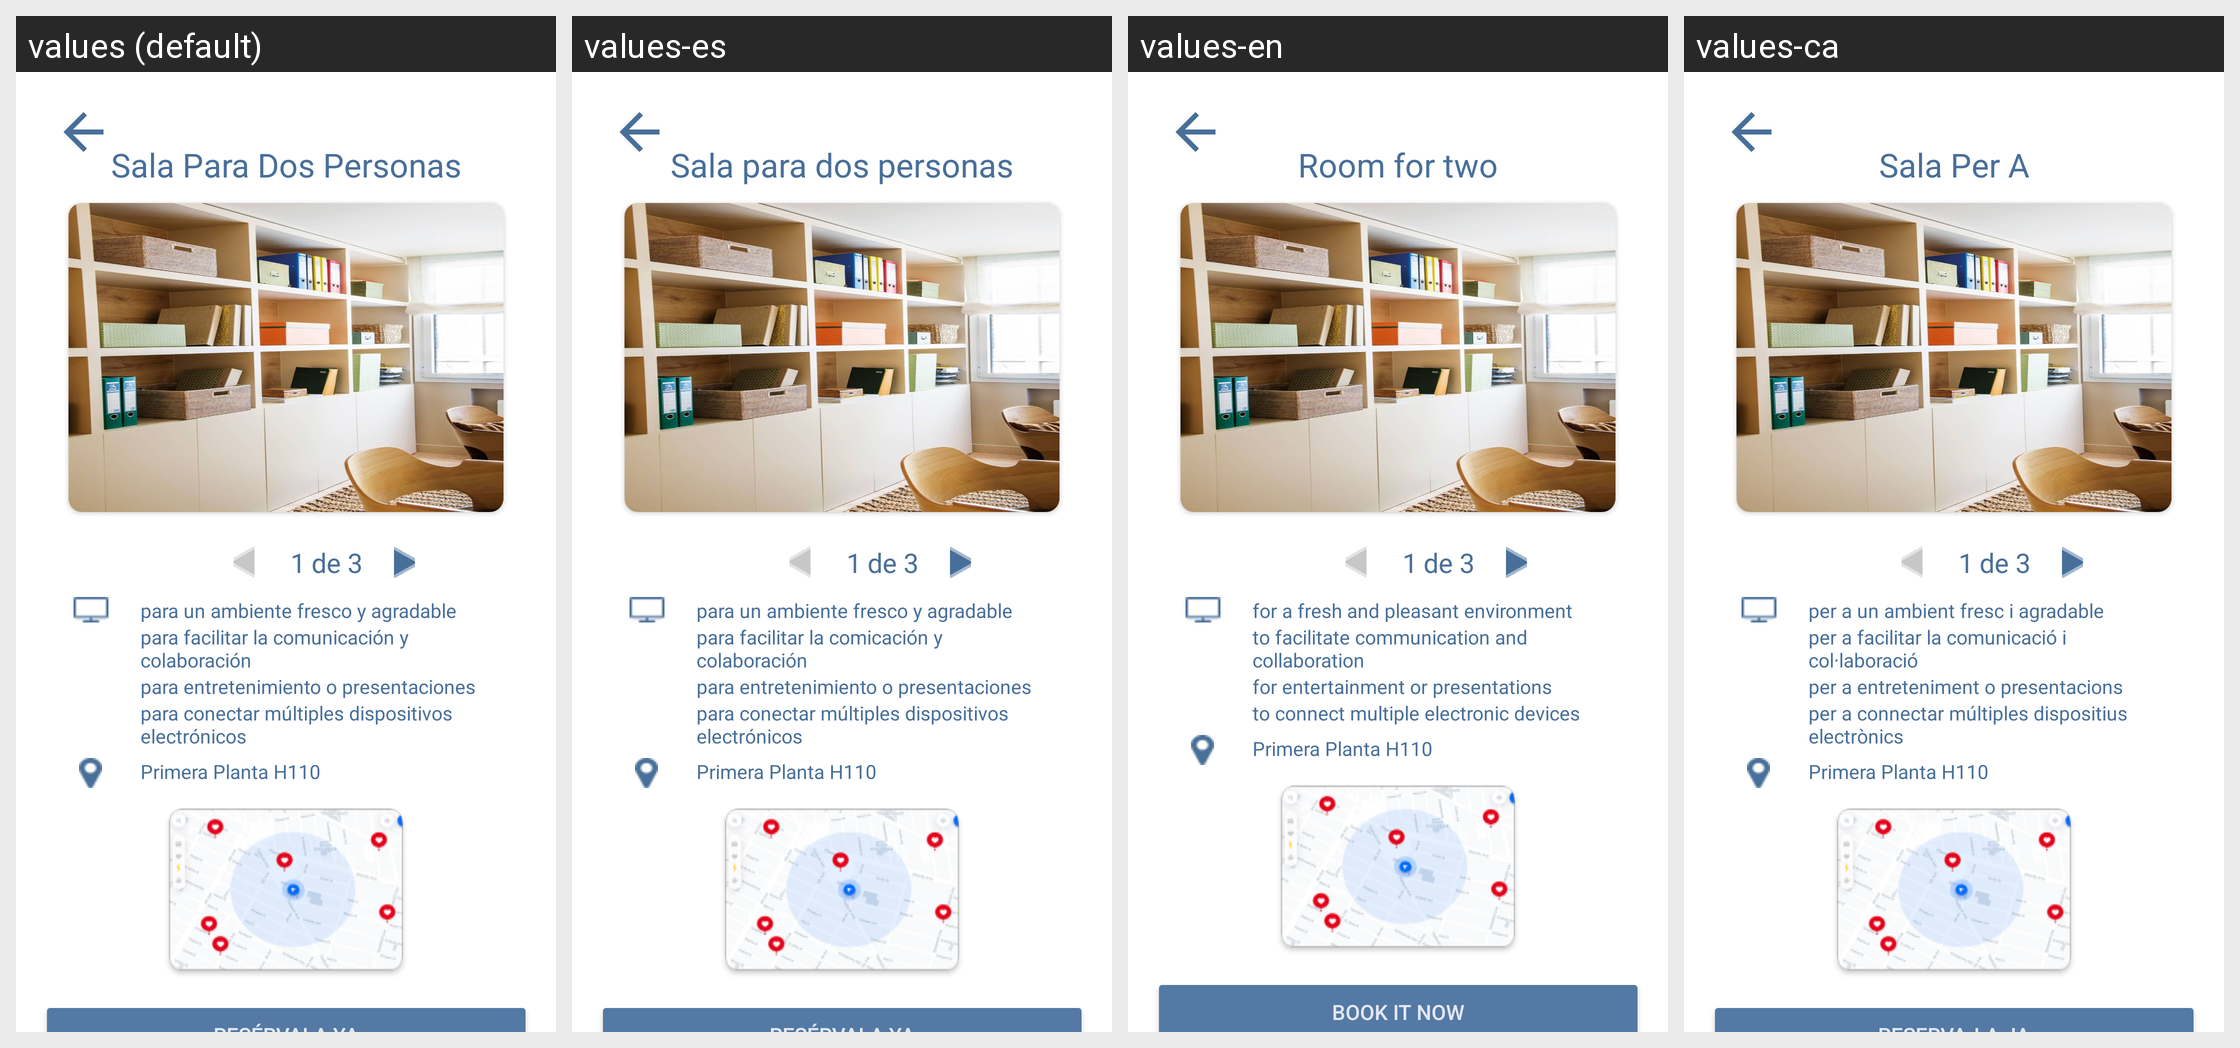

Here is an Android app screen in its default locale and in the app's own translations. Write out the translated-string differences for the strings that appear on this screen.
Android screen res/layout/descripcion_salas.xml rendered under 4 locales, left to right: values (default), values-es, values-en, values-ca. Device: Nexus 5 (rendered at 1080×1920; each locale shown at half size, 540×960, under a caption strip naming it); theme Theme.BiblioTech.
Strings drawn on this screen, with the default value and each locale's value (text and hints the layout hard-codes, and strings that could not be matched under every locale, appear in the picture but are not listed):

Descripcion_regletas
  values: para conectar múltiples dispositivos electrónicos
  values-es: para conectar múltiples dispositivos electrónicos
  values-en: to connect multiple electronic devices
  values-ca: per a connectar múltiples dispositius electrònics

Sala_para
  values: Sala Para Dos Personas
  values-es: Sala para dos personas
  values-en: Room for two
  values-ca: Sala Per A

descripcion_aire
  values: para un ambiente fresco y agradable
  values-es: para un ambiente fresco y agradable
  values-en: for a fresh and pleasant environment
  values-ca: per a un ambient fresc i agradable

Descripcion_pizarra
  values: para facilitar la comunicación y colaboración
  values-es: para facilitar la comicación y colaboración
  values-en: to facilitate communication and collaboration
  values-ca: per a facilitar la comunicació i col·laboració

Descripcion_television
  values: para entretenimiento o presentaciones
  values-es: para entretenimiento o presentaciones
  values-en: for entertainment or presentations
  values-ca: per a entreteniment o presentacions
